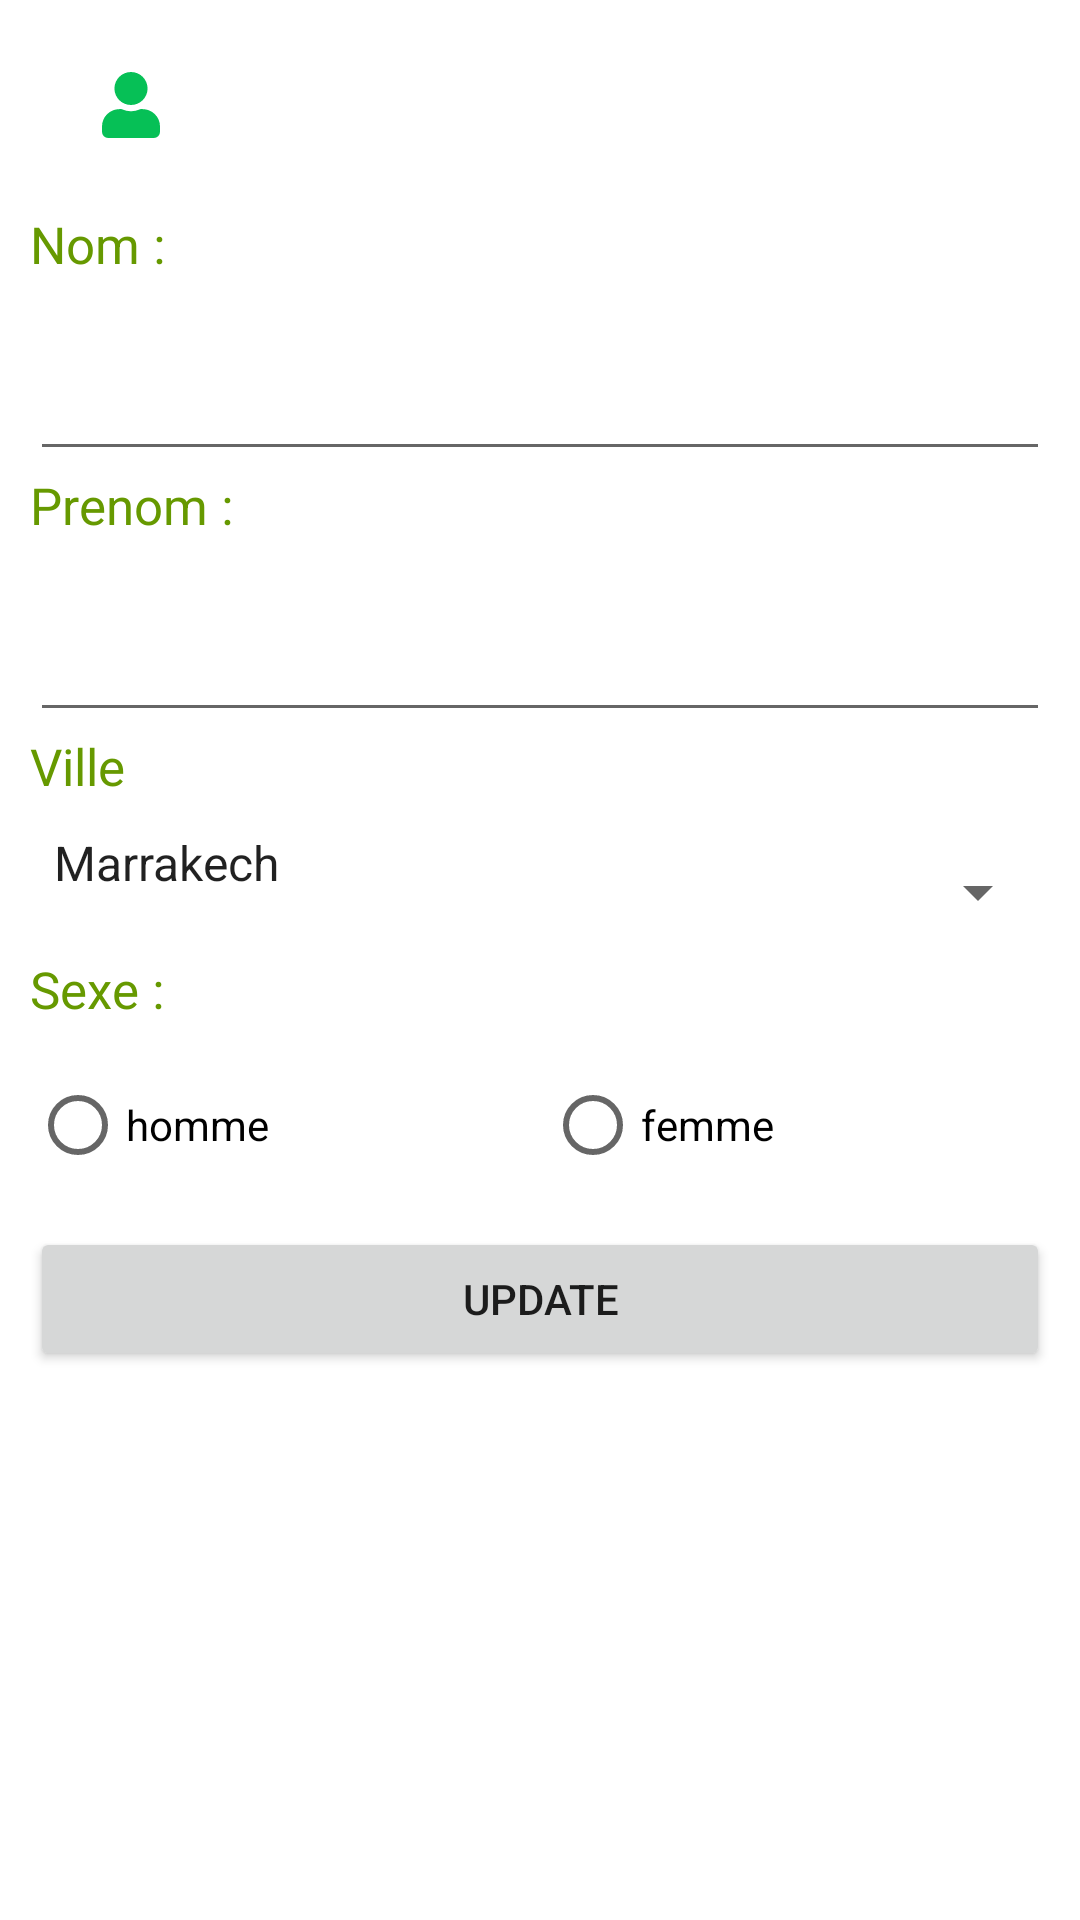

Android layout source for this screen:
<!-- AndroidManifest.xml: application theme Theme.Projetws -->
<!-- res/layout/activity_edit.xml -->
<?xml version="1.0" encoding="utf-8"?>
<LinearLayout xmlns:android="http://schemas.android.com/apk/res/android"
    xmlns:app="http://schemas.android.com/apk/res-auto"
    xmlns:tools="http://schemas.android.com/tools"
    android:layout_width="match_parent"
    android:layout_height="match_parent"
    android:orientation="vertical"
    android:padding="10dp"
    tools:context=".EditActivity">

    <FrameLayout
        android:id="@+id/add_profile_camera_container"
        android:layout_width="50dp"
        android:layout_height="50dp"
        android:layout_below="@+id/add_tier_label_container"
        android:layout_centerHorizontal="true"
        android:layout_marginStart="10dp"
        android:layout_marginEnd="5dp"
        android:layout_marginBottom="10dp"
        android:layout_weight="0"
        android:animateLayoutChanges="true">

        <ImageView
            android:id="@+id/iconUser"
            android:layout_width="wrap_content"
            android:layout_height="wrap_content"
            android:background="@drawable/ic_circle_image"
            android:contentDescription="@null"
            android:padding="14dp"
            android:src="@drawable/ic_icon_awsome_user_plus"
            app:tint="#06c056" />

        <com.google.android.material.imageview.ShapeableImageView
            android:id="@+id/add_tier_img"
            android:layout_width="wrap_content"
            android:layout_height="wrap_content"
            android:background="@drawable/ic_circle_image"
            android:contentDescription="@null"
            android:scaleType="centerCrop"
            android:visibility="gone"
            app:shapeAppearance="@style/circleImageView" />

    </FrameLayout>

    <TextView
        android:id="@+id/textViewE"
        style="@style/text"
        android:layout_width="match_parent"
        android:layout_height="wrap_content"
        android:text="Nom : " />

    <EditText
        android:id="@+id/nomE"
        style="@style/input"
        android:layout_width="match_parent"
        android:layout_height="wrap_content"
        android:ems="10"
        android:inputType="textPersonName" />

    <TextView
        android:id="@+id/textView2E"
        style="@style/text"
        android:layout_width="match_parent"
        android:layout_height="wrap_content"
        android:text="Prenom :" />

    <EditText
        android:id="@+id/prenomE"
        style="@style/input"
        android:layout_width="match_parent"
        android:layout_height="wrap_content"
        android:ems="10"
        android:inputType="textPersonName" />

    <TextView
        android:id="@+id/textView3E"
        style="@style/text"
        android:layout_width="match_parent"
        android:layout_height="wrap_content"
        android:text="Ville" />

    <Spinner
        android:id="@+id/villeE"
        style="@style/input"
        android:layout_width="match_parent"
        android:layout_height="wrap_content"
        android:entries="@array/ville" />

    <TextView
        android:id="@+id/textView4E"
        style="@style/text"
        android:layout_width="match_parent"
        android:layout_height="wrap_content"
        android:text="Sexe :" />

    <RadioGroup
        style="@style/text"
        android:layout_width="match_parent"
        android:layout_height="wrap_content"
        android:orientation="horizontal">

        <RadioButton
            android:id="@+id/mE"
            android:layout_width="wrap_content"
            android:layout_height="wrap_content"
            android:layout_weight="1"
            android:text="homme" />

        <RadioButton
            android:id="@+id/fE"
            android:layout_width="wrap_content"
            android:layout_height="wrap_content"
            android:layout_weight="1"
            android:text="femme" />
    </RadioGroup>

    <Button
        android:id="@+id/update"
        android:layout_width="match_parent"
        android:layout_height="wrap_content"
        android:text="Update" />

</LinearLayout>
<!-- resources referenced by this layout -->
<resources>
  <array name="ville">
          <item>Marrakech</item>
          <item>agadir</item>
          <item>Essaouira</item>
          <item>Casa</item>
          <item>Tanja</item>
      </array>
  <!-- drawable ic_icon_awsome_user_plus (drawable) -->
  <vector xmlns:android="http://schemas.android.com/apk/res/android"
      android:width="19.209dp"
      android:height="21.953dp"
      android:viewportWidth="19.209"
      android:viewportHeight="21.953">
      <path
          android:pathData="M9.6,10.976a5.488,5.488 0,1 0,-5.484 -5.488A5.488,5.488 0,0 0,9.6 10.976zM13.442,12.348h-0.712a7.464,7.464 0,0 1,-6.251 0h-0.716A5.764,5.764 0,0 0,0 18.111v1.784a2.059,2.059 0,0 0,2.058 2.058h15.093a2.059,2.059 0,0 0,2.058 -2.058v-1.784a5.764,5.764 0,0 0,-5.763 -5.763z"
          android:fillColor="#029a3c"/>
  </vector>
  <style name="circleImageView">
          <item name="cornerFamily">rounded</item>
          <item name="cornerSize">50%</item>
      </style>
  <style name="input">
          <item name="android:paddingBottom">20dp</item>
      </style>
  <style name="text">
          <item name="android:textSize">17dp</item>
          <item name="android:paddingBottom">10dp</item>
          <item name="android:textColor">@android:color/holo_green_dark</item>
      </style>
  <style name="Theme.Projetws" parent="Theme.MaterialComponents.Light">
          
          <item name="colorPrimary">@color/green</item>
          <item name="colorPrimaryVariant">@color/green</item>
          <item name="colorOnPrimary">@color/white</item>
          
          <item name="colorSecondary">@color/teal_200</item>
          <item name="colorSecondaryVariant">@color/teal_700</item>
          <item name="colorOnSecondary">@color/white</item>
          
          <item name="android:statusBarColor" tools:targetApi="l">?attr/colorPrimaryVariant</item>
          *
      </style>
  <color name="green">#06c056</color>
  <color name="white">#FFFFFFFF</color>
  <color name="teal_200">#FF03DAC5</color>
  <color name="teal_700">#FF018786</color>
</resources>
